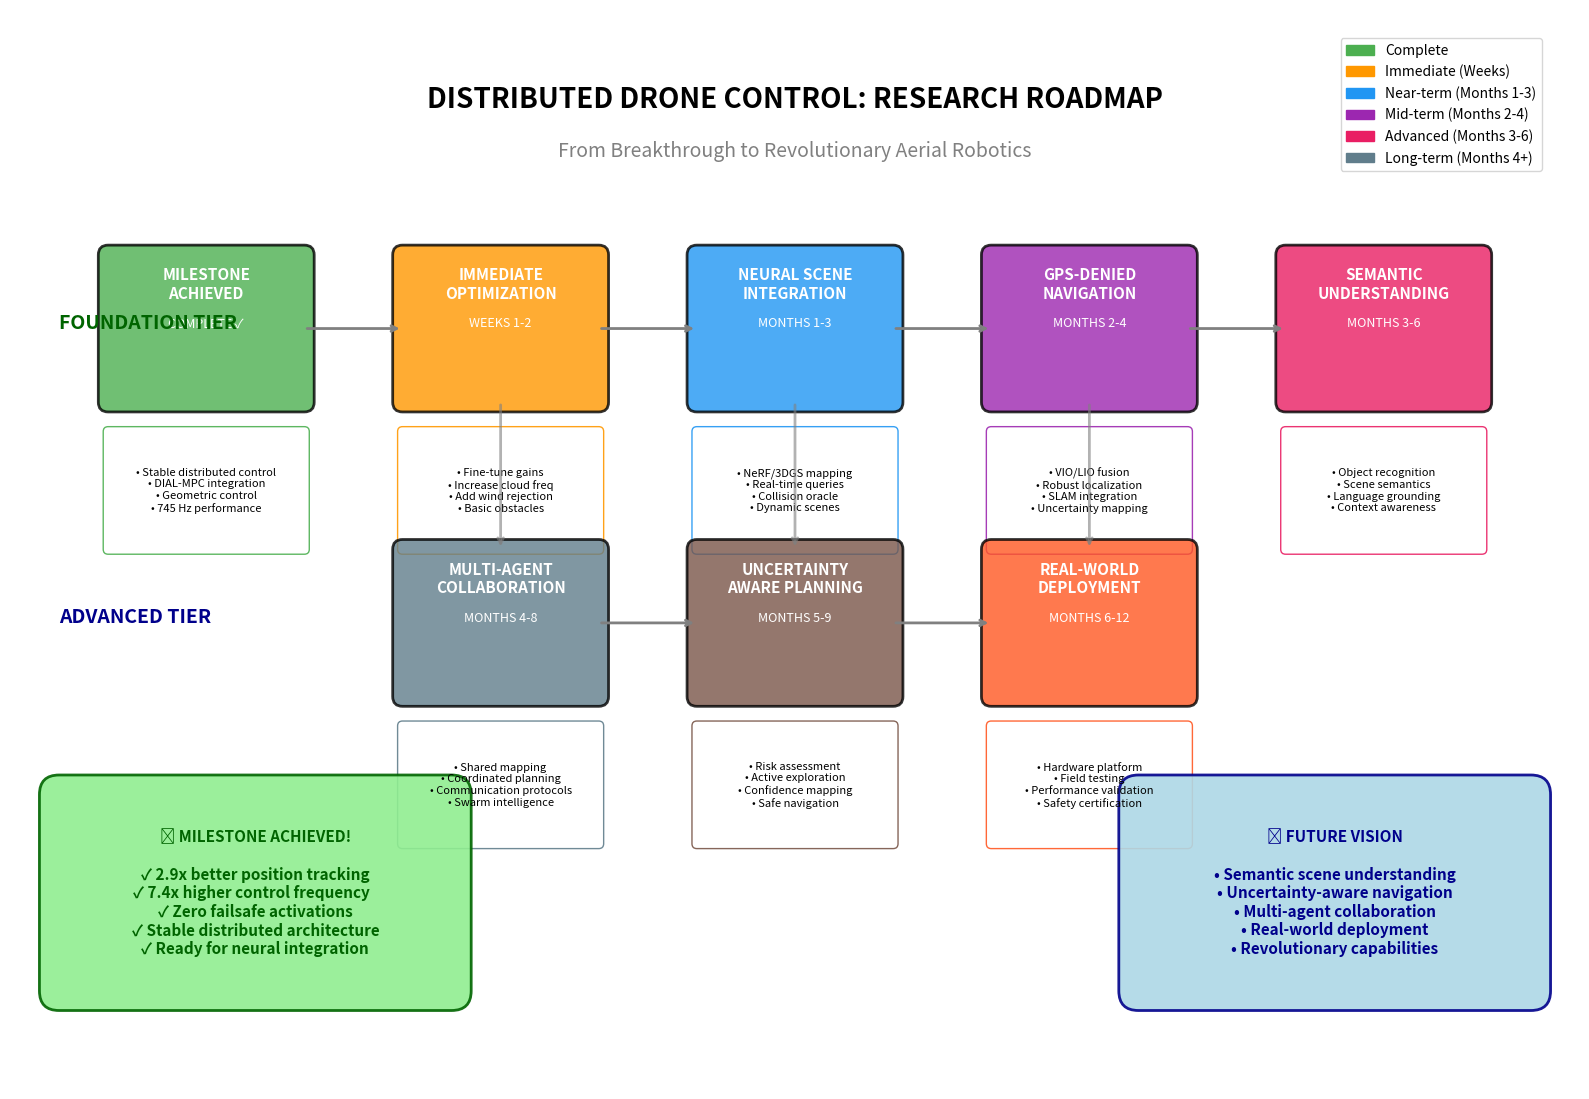

The matplotlib source for this figure:
import matplotlib.pyplot as plt
import matplotlib.patches as patches
from matplotlib.patches import FancyBboxPatch
import numpy as np

def create_research_roadmap():
    """Create a visual research roadmap showing progression to advanced capabilities"""
    
    fig, ax = plt.subplots(figsize=(16, 12))
    
    # Define timeline and phases
    phases = [
        {
            'name': 'MILESTONE\nACHIEVED',
            'x': 1, 'y': 8, 'width': 2, 'height': 1.5,
            'color': '#4CAF50', 'status': 'COMPLETE ✓',
            'details': ['Stable distributed control', 'DIAL-MPC integration', 'Geometric control', '745 Hz performance']
        },
        {
            'name': 'IMMEDIATE\nOPTIMIZATION',
            'x': 4, 'y': 8, 'width': 2, 'height': 1.5,
            'color': '#FF9800', 'status': 'WEEKS 1-2',
            'details': ['Fine-tune gains', 'Increase cloud freq', 'Add wind rejection', 'Basic obstacles']
        },
        {
            'name': 'NEURAL SCENE\nINTEGRATION',
            'x': 7, 'y': 8, 'width': 2, 'height': 1.5,
            'color': '#2196F3', 'status': 'MONTHS 1-3',
            'details': ['NeRF/3DGS mapping', 'Real-time queries', 'Collision oracle', 'Dynamic scenes']
        },
        {
            'name': 'GPS-DENIED\nNAVIGATION',
            'x': 10, 'y': 8, 'width': 2, 'height': 1.5,
            'color': '#9C27B0', 'status': 'MONTHS 2-4',
            'details': ['VIO/LIO fusion', 'Robust localization', 'SLAM integration', 'Uncertainty mapping']
        },
        {
            'name': 'SEMANTIC\nUNDERSTANDING',
            'x': 13, 'y': 8, 'width': 2, 'height': 1.5,
            'color': '#E91E63', 'status': 'MONTHS 3-6',
            'details': ['Object recognition', 'Scene semantics', 'Language grounding', 'Context awareness']
        },
        {
            'name': 'MULTI-AGENT\nCOLLABORATION',
            'x': 4, 'y': 5, 'width': 2, 'height': 1.5,
            'color': '#607D8B', 'status': 'MONTHS 4-8',
            'details': ['Shared mapping', 'Coordinated planning', 'Communication protocols', 'Swarm intelligence']
        },
        {
            'name': 'UNCERTAINTY\nAWARE PLANNING',
            'x': 7, 'y': 5, 'width': 2, 'height': 1.5,
            'color': '#795548', 'status': 'MONTHS 5-9',
            'details': ['Risk assessment', 'Active exploration', 'Confidence mapping', 'Safe navigation']
        },
        {
            'name': 'REAL-WORLD\nDEPLOYMENT',
            'x': 10, 'y': 5, 'width': 2, 'height': 1.5,
            'color': '#FF5722', 'status': 'MONTHS 6-12',
            'details': ['Hardware platform', 'Field testing', 'Performance validation', 'Safety certification']
        }
    ]
    
    # Draw phase boxes
    for phase in phases:
        # Main box
        box = FancyBboxPatch(
            (phase['x'], phase['y']), phase['width'], phase['height'],
            boxstyle="round,pad=0.1", 
            facecolor=phase['color'], 
            edgecolor='black', 
            linewidth=2,
            alpha=0.8
        )
        ax.add_patch(box)
        
        # Phase name
        ax.text(phase['x'] + phase['width']/2, phase['y'] + phase['height'] - 0.3,
                phase['name'], ha='center', va='center', fontsize=11, fontweight='bold', color='white')
        
        # Status
        ax.text(phase['x'] + phase['width']/2, phase['y'] + phase['height'] - 0.7,
                phase['status'], ha='center', va='center', fontsize=9, color='white', style='italic')
        
        # Details box
        detail_y = phase['y'] - 0.3
        detail_box = FancyBboxPatch(
            (phase['x'], detail_y - 1.2), phase['width'], 1.2,
            boxstyle="round,pad=0.05",
            facecolor='white',
            edgecolor=phase['color'],
            linewidth=1,
            alpha=0.9
        )
        ax.add_patch(detail_box)
        
        # Detail text
        detail_text = '\n'.join([f"• {detail}" for detail in phase['details']])
        ax.text(phase['x'] + phase['width']/2, detail_y - 0.6,
                detail_text, ha='center', va='center', fontsize=8)
    
    # Draw arrows between phases
    arrow_props = dict(arrowstyle='->', lw=2, color='gray')
    
    # Horizontal arrows (main timeline)
    for i in range(4):
        start_x = phases[i]['x'] + phases[i]['width']
        end_x = phases[i+1]['x']
        y = phases[i]['y'] + phases[i]['height']/2
        ax.annotate('', xy=(end_x, y), xytext=(start_x, y), arrowprops=arrow_props)
    
    # Vertical arrows (to lower tier)
    for i in [1, 2, 3]:  # From optimization, neural, GPS-denied to lower tier
        start_x = phases[i]['x'] + phases[i]['width']/2
        start_y = phases[i]['y']
        end_x = phases[i+4]['x'] + phases[i+4]['width']/2
        end_y = phases[i+4]['y'] + phases[i+4]['height']
        ax.annotate('', xy=(end_x, end_y), xytext=(start_x, start_y), 
                   arrowprops=dict(arrowstyle='->', lw=2, color='gray', alpha=0.6))
    
    # Horizontal arrows (lower tier)
    for i in [5, 6]:
        start_x = phases[i]['x'] + phases[i]['width']
        end_x = phases[i+1]['x']
        y = phases[i]['y'] + phases[i]['height']/2
        ax.annotate('', xy=(end_x, y), xytext=(start_x, y), arrowprops=arrow_props)
    
    # Add capability levels
    ax.text(0.5, 8.75, 'FOUNDATION TIER', fontsize=14, fontweight='bold', rotation=0, color='darkgreen')
    ax.text(0.5, 5.75, 'ADVANCED TIER', fontsize=14, fontweight='bold', rotation=0, color='darkblue')
    
    # Add title and subtitle
    ax.text(8, 11, 'DISTRIBUTED DRONE CONTROL: RESEARCH ROADMAP', 
            fontsize=20, fontweight='bold', ha='center')
    ax.text(8, 10.5, 'From Breakthrough to Revolutionary Aerial Robotics', 
            fontsize=14, ha='center', style='italic', color='gray')
    
    # Add legend for colors
    legend_elements = [
        patches.Patch(color='#4CAF50', label='Complete'),
        patches.Patch(color='#FF9800', label='Immediate (Weeks)'),
        patches.Patch(color='#2196F3', label='Near-term (Months 1-3)'),
        patches.Patch(color='#9C27B0', label='Mid-term (Months 2-4)'),
        patches.Patch(color='#E91E63', label='Advanced (Months 3-6)'),
        patches.Patch(color='#607D8B', label='Long-term (Months 4+)')
    ]
    ax.legend(handles=legend_elements, loc='upper right', bbox_to_anchor=(0.98, 0.98))
    
    # Add breakthrough callout
    breakthrough_box = FancyBboxPatch(
        (0.5, 2), 4, 2,
        boxstyle="round,pad=0.2",
        facecolor='lightgreen',
        edgecolor='darkgreen',
        linewidth=2,
        alpha=0.9
    )
    ax.add_patch(breakthrough_box)
    
    milestone_text = """🎉 MILESTONE ACHIEVED!
    
✓ 2.9x better position tracking
✓ 7.4x higher control frequency  
✓ Zero failsafe activations
✓ Stable distributed architecture
✓ Ready for neural integration"""
    
    ax.text(2.5, 3, milestone_text, ha='center', va='center', 
            fontsize=11, fontweight='bold', color='darkgreen')
    
    # Add future vision callout
    vision_box = FancyBboxPatch(
        (11.5, 2), 4, 2,
        boxstyle="round,pad=0.2",
        facecolor='lightblue',
        edgecolor='darkblue',
        linewidth=2,
        alpha=0.9
    )
    ax.add_patch(vision_box)
    
    vision_text = """🚀 FUTURE VISION
    
• Semantic scene understanding
• Uncertainty-aware navigation
• Multi-agent collaboration
• Real-world deployment
• Revolutionary capabilities"""
    
    ax.text(13.5, 3, vision_text, ha='center', va='center', 
            fontsize=11, fontweight='bold', color='darkblue')
    
    # Set axis properties
    ax.set_xlim(0, 16)
    ax.set_ylim(1, 12)
    ax.set_aspect('equal')
    ax.axis('off')
    
    plt.tight_layout()
    plt.savefig('research_roadmap.png', dpi=300, bbox_inches='tight')
    plt.show()
    
    print("✅ Research roadmap saved as 'research_roadmap.png'")

if __name__ == "__main__":
    create_research_roadmap() 